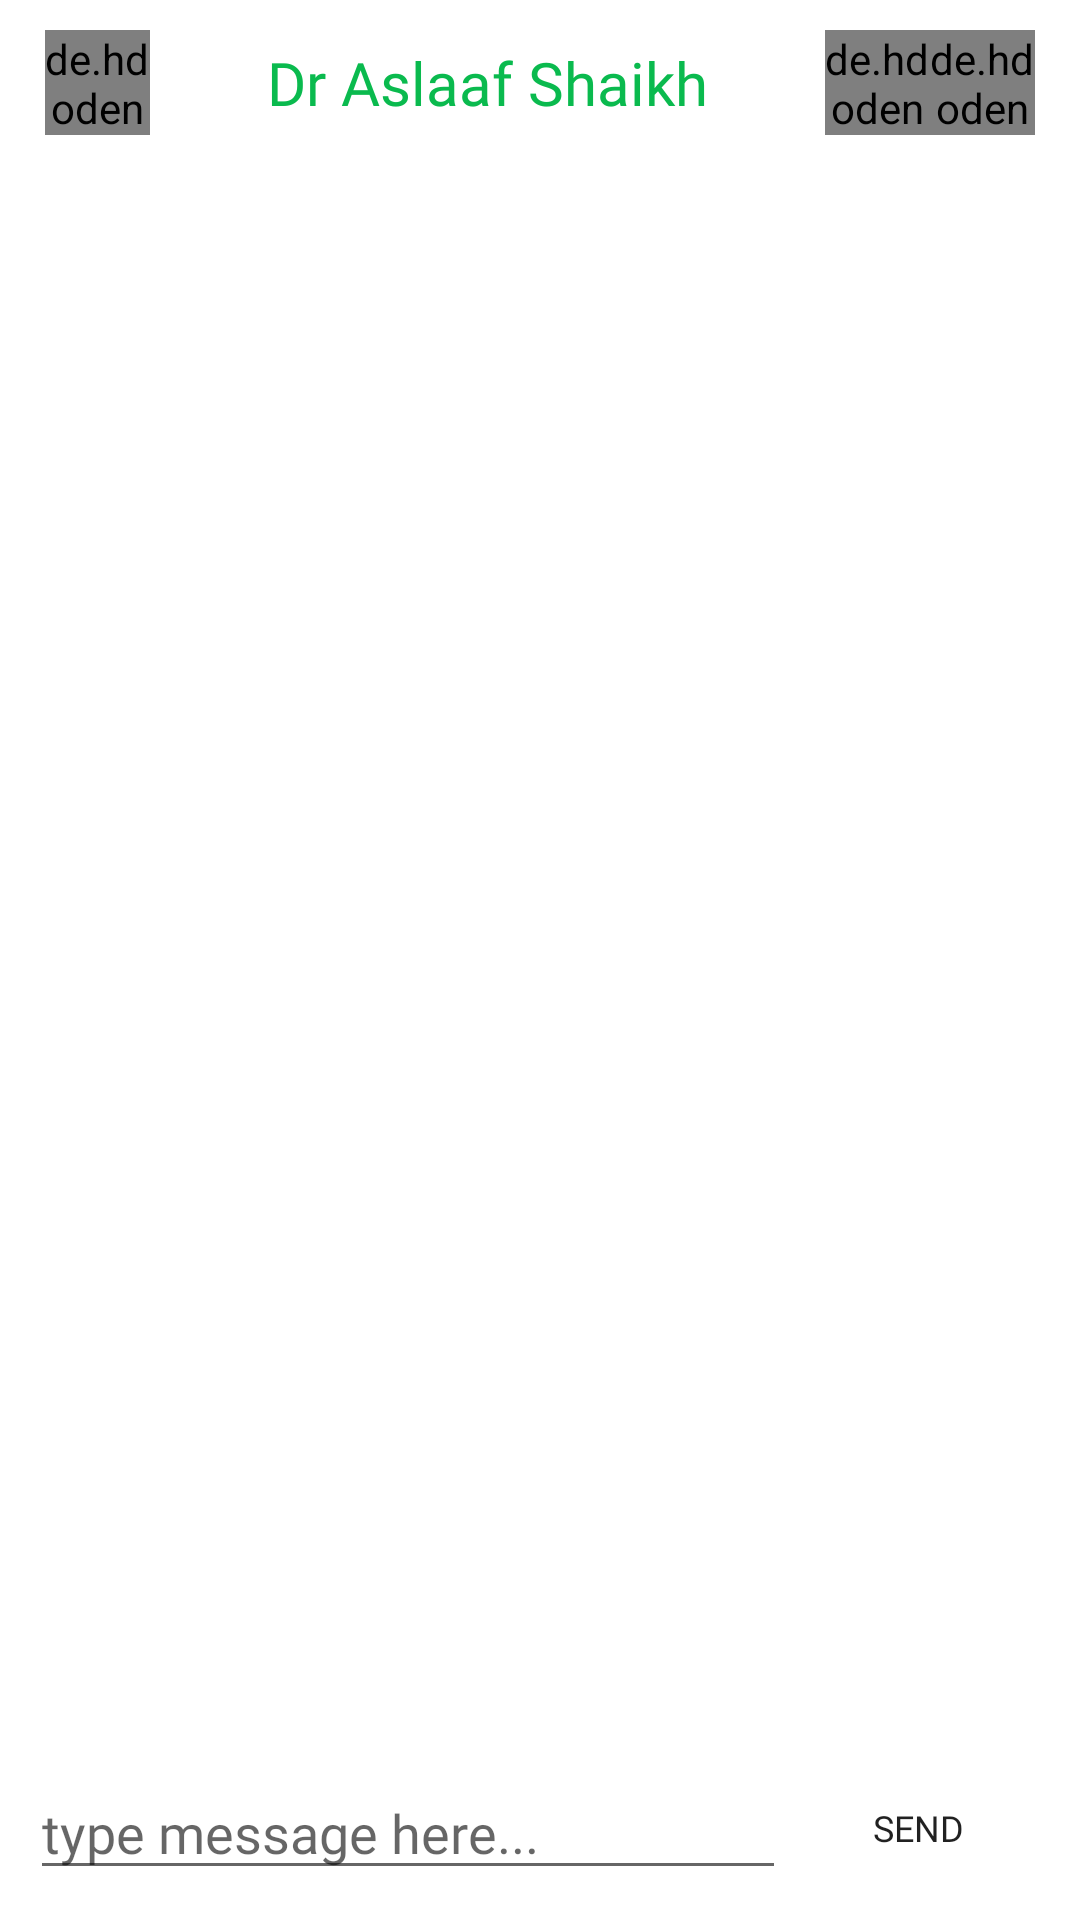

Produce the Android XML layout that renders to this screen, including the resource entries it uses.
<!-- AndroidManifest.xml: application theme Theme.DrAslaafUn -->
<!-- res/layout/activity_chat_with_doctor.xml -->
<?xml version="1.0" encoding="utf-8"?>
<androidx.constraintlayout.widget.ConstraintLayout xmlns:android="http://schemas.android.com/apk/res/android"
    xmlns:app="http://schemas.android.com/apk/res-auto"
    xmlns:tools="http://schemas.android.com/tools"
    android:layout_width="match_parent"
    android:layout_height="match_parent"
    tools:context=".Activity_chatWithDoctor">

    <de.hdodenhof.circleimageview.CircleImageView
        android:id="@+id/img_backbtnpharmacy"
        android:layout_width="35dp"
        android:layout_height="35dp"
        android:layout_marginStart="15dp"
        android:layout_marginTop="10dp"
        android:src="@mipmap/ic_backarrowwhite"
        app:civ_border_color="@color/green"
        app:civ_border_width="7dp"
        app:layout_constraintStart_toStartOf="parent"
        app:layout_constraintTop_toTopOf="parent" />

    <TextView
        android:id="@+id/textView2"
        android:layout_width="wrap_content"
        android:layout_height="wrap_content"
        android:fontFamily="@font/nunito_extrabold"
        android:text="Dr Aslaaf Shaikh"
        android:textColor="@color/green"
        android:textSize="20sp"
        app:layout_constraintBottom_toBottomOf="@+id/img_backbtnpharmacy"
        app:layout_constraintEnd_toStartOf="@+id/img_sortpharmacy"
        app:layout_constraintStart_toEndOf="@+id/img_backbtnpharmacy"
        app:layout_constraintTop_toTopOf="@+id/img_sortpharmacy" />

    <de.hdodenhof.circleimageview.CircleImageView
        android:id="@+id/img_sortpharmacy"
        android:layout_width="35dp"
        android:layout_height="35dp"
        android:layout_marginTop="10dp"
        app:layout_constraintEnd_toStartOf="@+id/img_cartpharmacy"
        app:layout_constraintTop_toTopOf="parent"
        app:civ_border_color="@color/green"
        app:civ_border_width="7dp"
        android:src="@mipmap/ic_micwhite_person" />

    <de.hdodenhof.circleimageview.CircleImageView
        android:id="@+id/img_cartpharmacy"
        android:layout_width="35dp"
        android:layout_height="35dp"
        android:layout_marginTop="10dp"
        android:layout_marginEnd="15dp"
        app:civ_border_color="@color/green"
        app:civ_border_width="7dp"
        app:layout_constraintEnd_toEndOf="parent"
        app:layout_constraintTop_toTopOf="parent"
        android:src="@mipmap/ic_imagewhite" />

    <EditText
        android:id="@+id/edttxt_typeMessageField"
        android:layout_width="0dp"
        android:layout_height="wrap_content"
        android:maxHeight="110dp"
        android:layout_marginStart="10dp"
        android:layout_marginBottom="10dp"
        android:fontFamily="@font/nunito_semibold"
        android:hint="type message here..."
        app:layout_constraintBottom_toBottomOf="parent"
        app:layout_constraintEnd_toStartOf="@+id/btn_sendMessage"
        app:layout_constraintStart_toStartOf="parent" />

    <Button
        android:id="@+id/btn_sendMessage"
        android:layout_width="wrap_content"
        android:layout_height="40dp"
        android:layout_marginEnd="10dp"
        android:layout_marginBottom="10dp"
        android:background="@drawable/roundbackg_first"
        android:text="Send"
        android:textSize="12sp"
        android:fontFamily="@font/nunito_extrabold"
        app:layout_constraintBottom_toBottomOf="parent"
        app:layout_constraintEnd_toEndOf="parent"
        app:layout_constraintTop_toTopOf="@+id/edttxt_typeMessageField" />

    <androidx.recyclerview.widget.RecyclerView
        android:id="@+id/RecyclerView_chats"
        android:layout_width="match_parent"
        android:layout_height="0dp"
        android:layout_marginTop="15dp"
        android:background="@drawable/roundbackg_first"
        android:layout_marginStart="5dp"
        android:layout_marginEnd="5dp"
        android:layout_marginBottom="5dp"
        android:padding="10dp"
        app:layoutManager="androidx.recyclerview.widget.LinearLayoutManager"
        app:layout_constraintBottom_toTopOf="@+id/edttxt_typeMessageField"
        app:layout_constraintEnd_toEndOf="parent"
        app:layout_constraintStart_toStartOf="parent"
        app:layout_constraintTop_toBottomOf="@+id/textView2"
        />

</androidx.constraintlayout.widget.ConstraintLayout>
<!-- resources referenced by this layout -->
<resources>
  <color name="green">#0aba4e</color>
  <!-- mipmap ic_backarrowwhite: png bitmap (mipmap-hdpi, 644 bytes) -->
  <!-- mipmap ic_imagewhite: png bitmap (mipmap-hdpi, 856 bytes) -->
  <!-- mipmap ic_micwhite_person: png bitmap (mipmap-hdpi, 1133 bytes) -->
  <style name="Theme.DrAslaafUn" parent="Theme.MaterialComponents.DayNight.NoActionBar">
          
          <item name="colorPrimary">@color/green</item>
          <item name="colorPrimaryVariant">@color/green</item>
          <item name="colorOnPrimary">@color/white</item>
          
          <item name="colorSecondary">@color/green</item>
          <item name="colorSecondaryVariant">@color/teal_700</item>
          <item name="colorOnSecondary">@color/black</item>
          
          <item name="android:statusBarColor" tools:targetApi="l">?attr/colorPrimaryVariant</item>
          
      </style>
  <color name="white">#FFFFFFFF</color>
  <color name="teal_700">#FF018786</color>
  <color name="black">#272D2F</color>
</resources>
